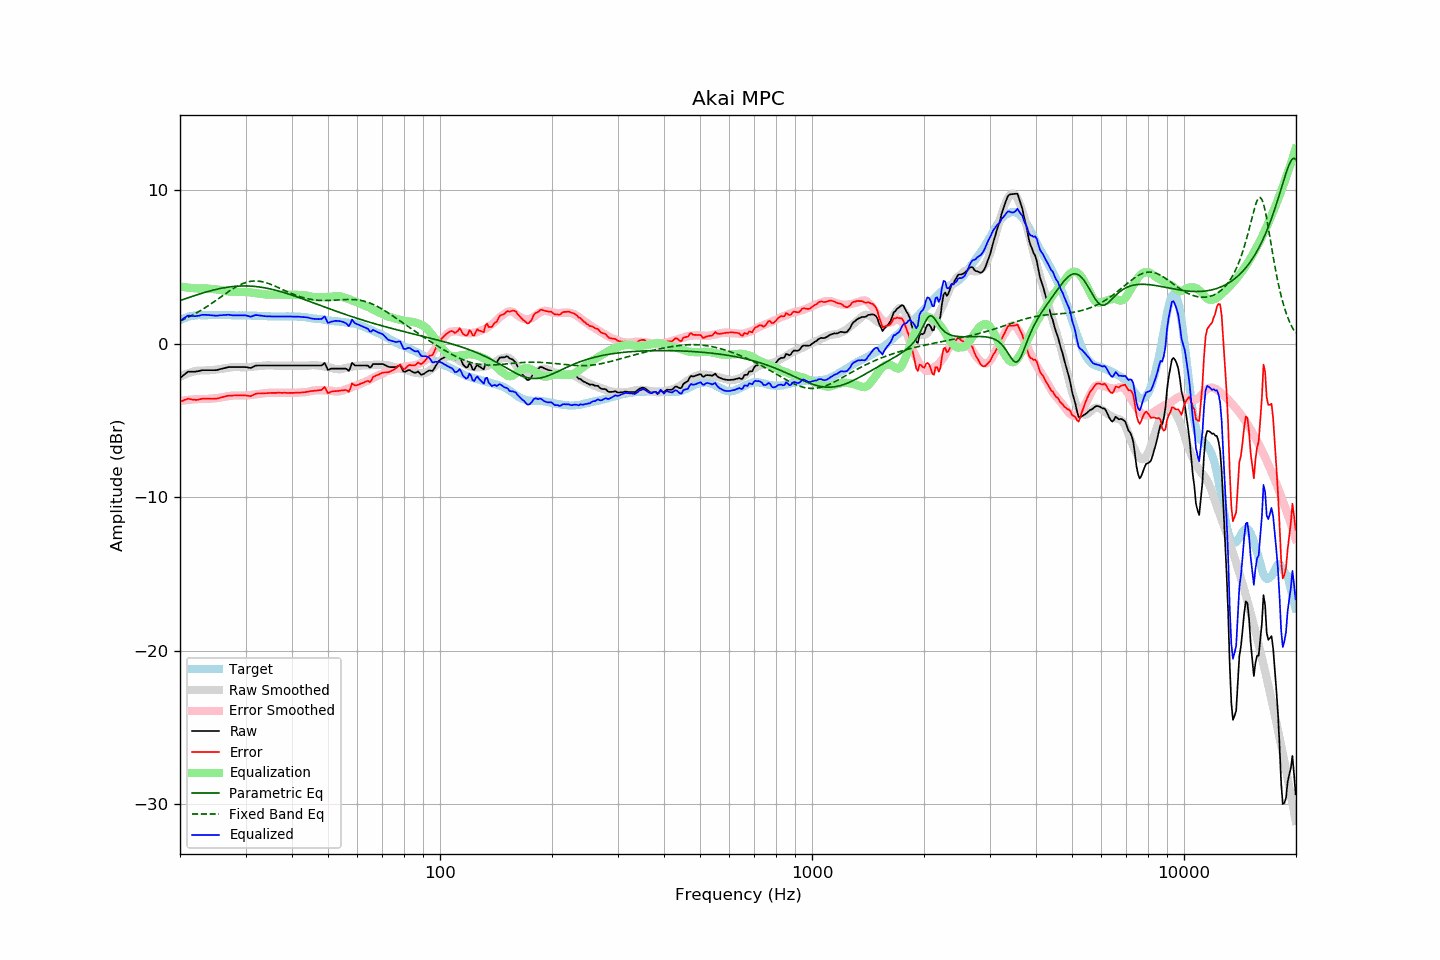

Source data for this figure (header and first rows):
frequency, raw, error, smoothed, error_smoothed, equalization, parametric_eq, fixed_band_eq, equalized_raw, equalized_smoothed, target
20.00, -2.24, -3.78, -2.16, -3.73, 3.73, 2.81, 1.49, 1.49, 1.57, 1.54
20.20, -2.15, -3.74, -2.11, -3.71, 3.71, 2.85, 1.53, 1.56, 1.61, 1.59
20.40, -2.07, -3.71, -2.06, -3.70, 3.70, 2.89, 1.58, 1.63, 1.64, 1.64
20.61, -1.98, -3.65, -2.01, -3.69, 3.69, 2.92, 1.63, 1.70, 1.68, 1.67
20.81, -1.90, -3.62, -1.96, -3.67, 3.67, 2.96, 1.68, 1.77, 1.71, 1.72
21.02, -1.82, -3.58, -1.92, -3.66, 3.66, 3.00, 1.73, 1.84, 1.74, 1.76
21.23, -1.82, -3.60, -1.89, -3.65, 3.65, 3.03, 1.78, 1.83, 1.76, 1.78
21.44, -1.82, -3.62, -1.85, -3.64, 3.64, 3.07, 1.83, 1.82, 1.78, 1.80
21.66, -1.82, -3.64, -1.82, -3.63, 3.63, 3.10, 1.88, 1.81, 1.81, 1.82
21.87, -1.82, -3.65, -1.80, -3.62, 3.62, 3.14, 1.94, 1.80, 1.82, 1.83
22.09, -1.81, -3.66, -1.77, -3.61, 3.61, 3.17, 2.00, 1.80, 1.84, 1.85
22.31, -1.79, -3.65, -1.75, -3.61, 3.61, 3.21, 2.06, 1.82, 1.85, 1.86
22.54, -1.77, -3.63, -1.75, -3.61, 3.61, 3.24, 2.12, 1.83, 1.86, 1.86
22.76, -1.74, -3.60, -1.74, -3.61, 3.61, 3.27, 2.18, 1.87, 1.86, 1.86
22.99, -1.72, -3.57, -1.74, -3.61, 3.61, 3.30, 2.24, 1.89, 1.86, 1.85
23.22, -1.72, -3.57, -1.74, -3.61, 3.61, 3.34, 2.31, 1.89, 1.86, 1.85
23.45, -1.72, -3.57, -1.74, -3.61, 3.61, 3.37, 2.37, 1.89, 1.86, 1.85
23.69, -1.72, -3.58, -1.73, -3.60, 3.60, 3.40, 2.44, 1.88, 1.87, 1.86
23.92, -1.72, -3.58, -1.73, -3.59, 3.59, 3.43, 2.51, 1.87, 1.87, 1.86
24.16, -1.72, -3.58, -1.72, -3.58, 3.58, 3.45, 2.58, 1.86, 1.86, 1.86
24.40, -1.72, -3.59, -1.71, -3.57, 3.57, 3.48, 2.65, 1.85, 1.86, 1.87
24.65, -1.72, -3.58, -1.70, -3.56, 3.56, 3.51, 2.72, 1.84, 1.86, 1.86
24.89, -1.72, -3.58, -1.69, -3.55, 3.55, 3.53, 2.80, 1.83, 1.86, 1.86
25.14, -1.71, -3.57, -1.68, -3.54, 3.54, 3.56, 2.87, 1.83, 1.86, 1.86
25.39, -1.68, -3.55, -1.66, -3.53, 3.53, 3.58, 2.95, 1.85, 1.87, 1.87
25.65, -1.65, -3.52, -1.64, -3.51, 3.51, 3.60, 3.02, 1.86, 1.87, 1.87
25.91, -1.63, -3.49, -1.63, -3.49, 3.49, 3.62, 3.09, 1.86, 1.87, 1.86
26.16, -1.60, -3.46, -1.61, -3.47, 3.47, 3.64, 3.17, 1.87, 1.86, 1.86
26.43, -1.58, -3.44, -1.59, -3.45, 3.45, 3.66, 3.24, 1.87, 1.86, 1.86
26.69, -1.55, -3.41, -1.57, -3.43, 3.43, 3.68, 3.32, 1.88, 1.86, 1.86
26.96, -1.52, -3.38, -1.56, -3.42, 3.42, 3.69, 3.39, 1.89, 1.86, 1.86
27.23, -1.52, -3.38, -1.54, -3.40, 3.40, 3.71, 3.46, 1.88, 1.86, 1.86
27.50, -1.52, -3.38, -1.53, -3.38, 3.38, 3.72, 3.53, 1.86, 1.86, 1.86
27.77, -1.52, -3.37, -1.52, -3.37, 3.37, 3.73, 3.59, 1.85, 1.85, 1.85
28.05, -1.52, -3.37, -1.51, -3.37, 3.37, 3.74, 3.66, 1.85, 1.85, 1.85
28.33, -1.52, -3.36, -1.52, -3.37, 3.37, 3.75, 3.72, 1.85, 1.85, 1.84
28.62, -1.52, -3.36, -1.52, -3.37, 3.37, 3.76, 3.77, 1.85, 1.85, 1.84
28.90, -1.52, -3.37, -1.53, -3.38, 3.38, 3.76, 3.83, 1.86, 1.85, 1.85
29.19, -1.52, -3.36, -1.53, -3.38, 3.38, 3.77, 3.88, 1.86, 1.85, 1.84
29.48, -1.52, -3.37, -1.53, -3.38, 3.38, 3.77, 3.92, 1.86, 1.85, 1.85
29.78, -1.52, -3.36, -1.53, -3.38, 3.38, 3.77, 3.96, 1.85, 1.84, 1.84
30.08, -1.52, -3.37, -1.53, -3.37, 3.37, 3.77, 4.00, 1.85, 1.84, 1.85
30.38, -1.54, -3.38, -1.52, -3.36, 3.36, 3.77, 4.03, 1.82, 1.84, 1.84
30.68, -1.56, -3.40, -1.51, -3.35, 3.35, 3.76, 4.05, 1.79, 1.84, 1.84
30.99, -1.58, -3.42, -1.50, -3.34, 3.34, 3.76, 4.07, 1.76, 1.84, 1.84
31.30, -1.53, -3.36, -1.49, -3.33, 3.33, 3.75, 4.09, 1.80, 1.84, 1.83
31.61, -1.48, -3.31, -1.48, -3.32, 3.32, 3.74, 4.09, 1.84, 1.83, 1.83
31.93, -1.43, -3.26, -1.47, -3.30, 3.30, 3.73, 4.09, 1.87, 1.83, 1.83
32.24, -1.42, -3.24, -1.46, -3.29, 3.29, 3.72, 4.09, 1.87, 1.83, 1.82
32.57, -1.42, -3.24, -1.45, -3.27, 3.27, 3.71, 4.08, 1.85, 1.82, 1.82
32.89, -1.42, -3.24, -1.44, -3.26, 3.26, 3.69, 4.07, 1.84, 1.82, 1.82
33.22, -1.42, -3.23, -1.43, -3.24, 3.24, 3.68, 4.05, 1.82, 1.81, 1.81
33.55, -1.42, -3.23, -1.42, -3.23, 3.23, 3.66, 4.03, 1.81, 1.81, 1.81
33.89, -1.42, -3.22, -1.42, -3.22, 3.22, 3.64, 4.00, 1.80, 1.80, 1.80
34.23, -1.42, -3.22, -1.41, -3.21, 3.21, 3.62, 3.97, 1.79, 1.80, 1.80
34.57, -1.42, -3.21, -1.41, -3.20, 3.20, 3.60, 3.93, 1.78, 1.79, 1.79
34.92, -1.42, -3.21, -1.41, -3.20, 3.20, 3.58, 3.89, 1.78, 1.79, 1.79
35.27, -1.42, -3.20, -1.42, -3.20, 3.20, 3.55, 3.85, 1.78, 1.79, 1.78
35.62, -1.42, -3.20, -1.42, -3.20, 3.20, 3.53, 3.81, 1.78, 1.78, 1.78
35.97, -1.42, -3.20, -1.42, -3.20, 3.20, 3.50, 3.76, 1.78, 1.78, 1.78
... 635 more rows
